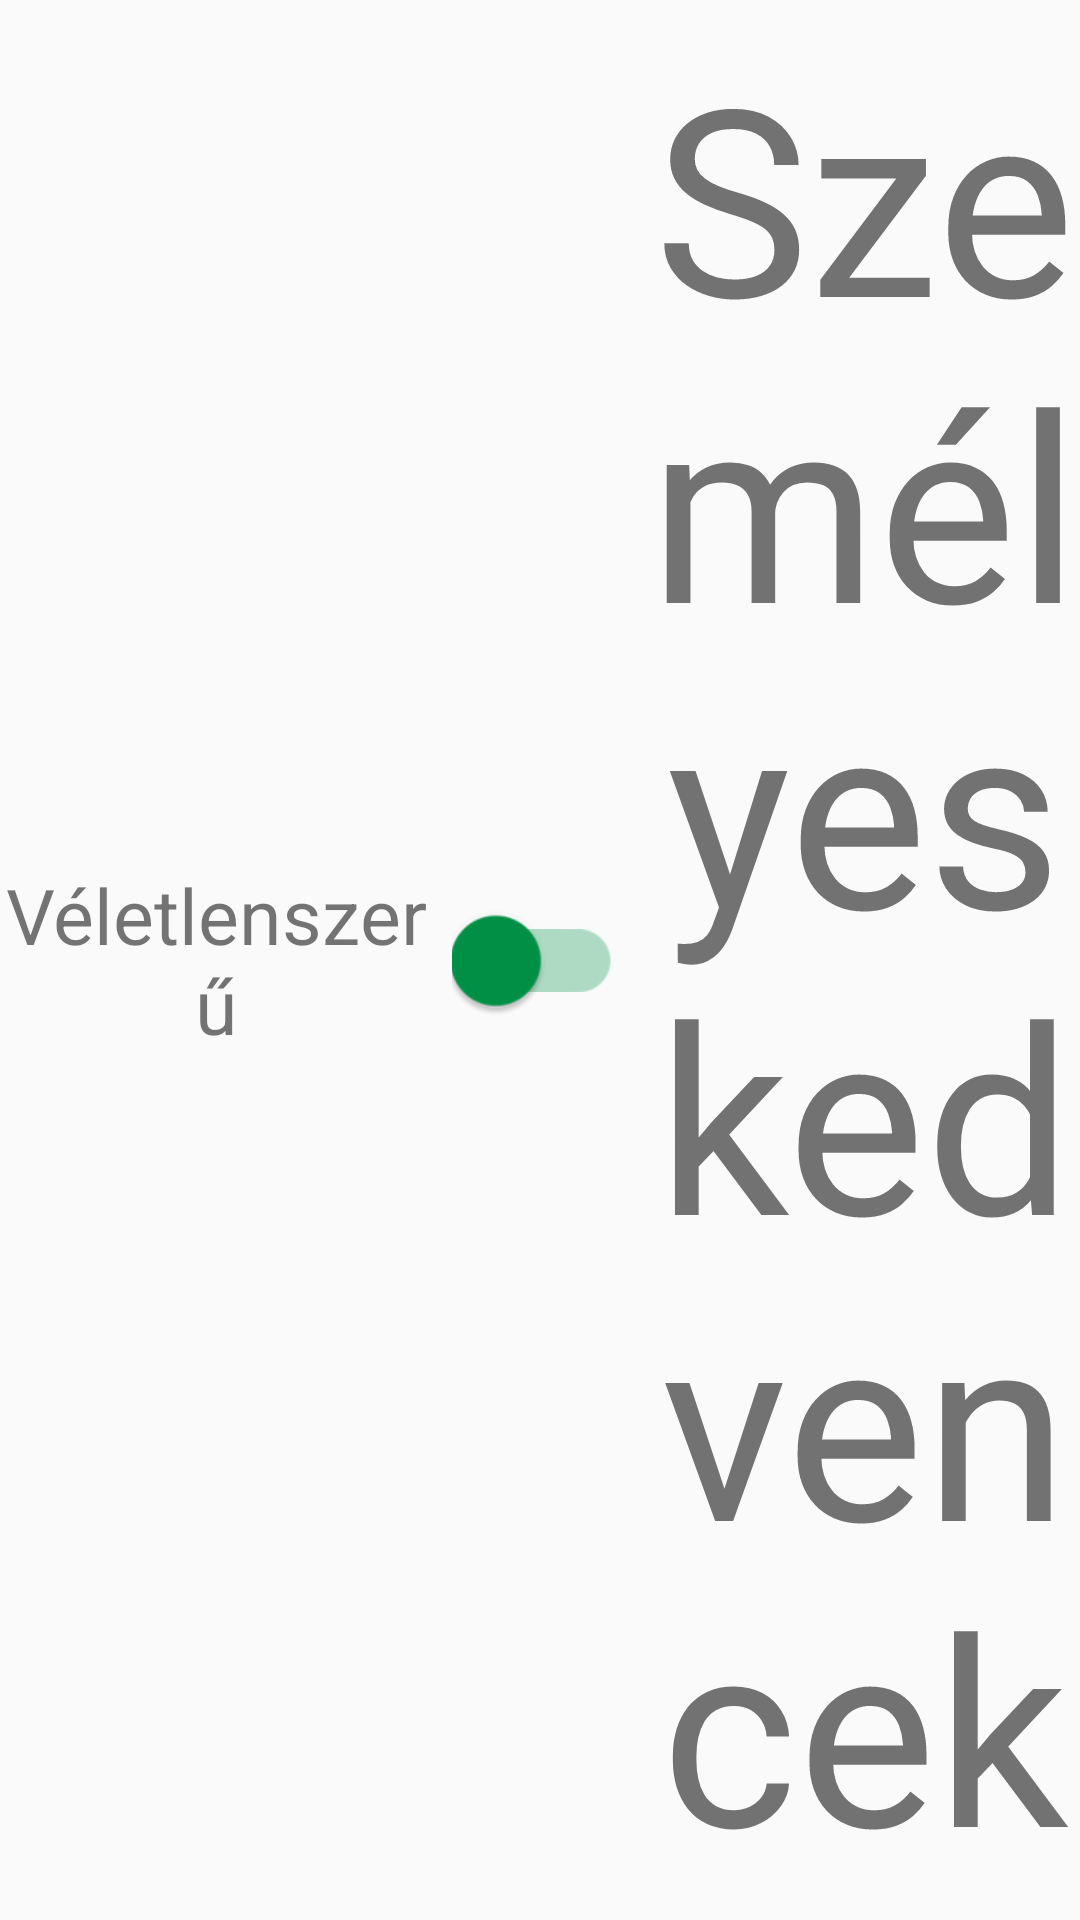

Write the Android layout XML for this screen, with the resource values it uses.
<!-- AndroidManifest.xml: application theme AppTheme -->
<!-- res/layout/quiz_type_switch.xml -->
<LinearLayout
    xmlns:android="http://schemas.android.com/apk/res/android"
    xmlns:app="http://schemas.android.com/apk/res-auto"
    android:layout_width="match_parent"
    android:layout_height="wrap_content"
    android:weightSum="10"
    android:orientation="horizontal">


    <TextView
        android:id="@+id/randomTextView"
        android:layout_width="0dp"
        android:layout_height="65dp"
        android:layout_weight="4"
        android:gravity="center"
        android:text="@string/random"
        app:autoSizeTextType="uniform"
        />

    <FrameLayout
        android:layout_width="0dp"
        android:layout_height="match_parent"
        android:layout_weight="2">
        <android.support.v7.widget.SwitchCompat
            android:id="@+id/quizTypeSwitchButton"
            android:layout_gravity="center"
            android:layout_width="wrap_content"
            android:layout_height="match_parent"
            android:scaleX="1.5"
            android:scaleY="1.5"
            android:theme="@style/QuizTypeSwitchTheme"
            android:background="@android:color/transparent"
            android:contentDescription="@string/switch_quiz_type"
            />
    </FrameLayout>

    <TextView
        android:layout_width="0dp"
        android:layout_height="match_parent"
        android:layout_weight="4"
        android:gravity="center"
        android:text="@string/personal_favorites"
        app:autoSizeTextType="uniform"
        />

</LinearLayout>
<!-- resources referenced by this layout -->
<resources>
  <string name="personal_favorites">Személyes kedvencek</string>
  <string name="random">Véletlenszerű</string>
  <string name="switch_quiz_type">kvíz típus választás</string>
  <style name="QuizTypeSwitchTheme">
          <item name="colorControlActivated">@color/colorPrimary</item>
          <item name="colorSwitchThumbNormal">@color/colorPrimary</item>
          <item name="android:colorForeground">@color/colorPrimary</item>
      </style>
  <style name="AppTheme" parent="Theme.AppCompat.Light.DarkActionBar">
          
          <item name="colorPrimary">@color/colorPrimary</item>
          <item name="colorPrimaryDark">@color/colorPrimaryDark</item>
          <item name="colorAccent">@color/colorAccent</item>
      </style>
  <color name="colorPrimary">#009246</color>
  <color name="colorPrimaryDark">#006d34</color>
  <color name="colorAccent">#CE2B37</color>
</resources>
